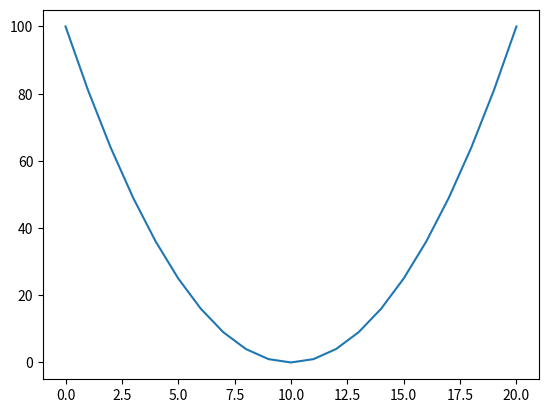

Write Python code to recreate this figure.
import matplotlib.pyplot as plt

plt.plot([x**2 for x in range(-10, 11)])
plt.savefig('parabolic.png')        # график будет сохранён в файле parabolic.png